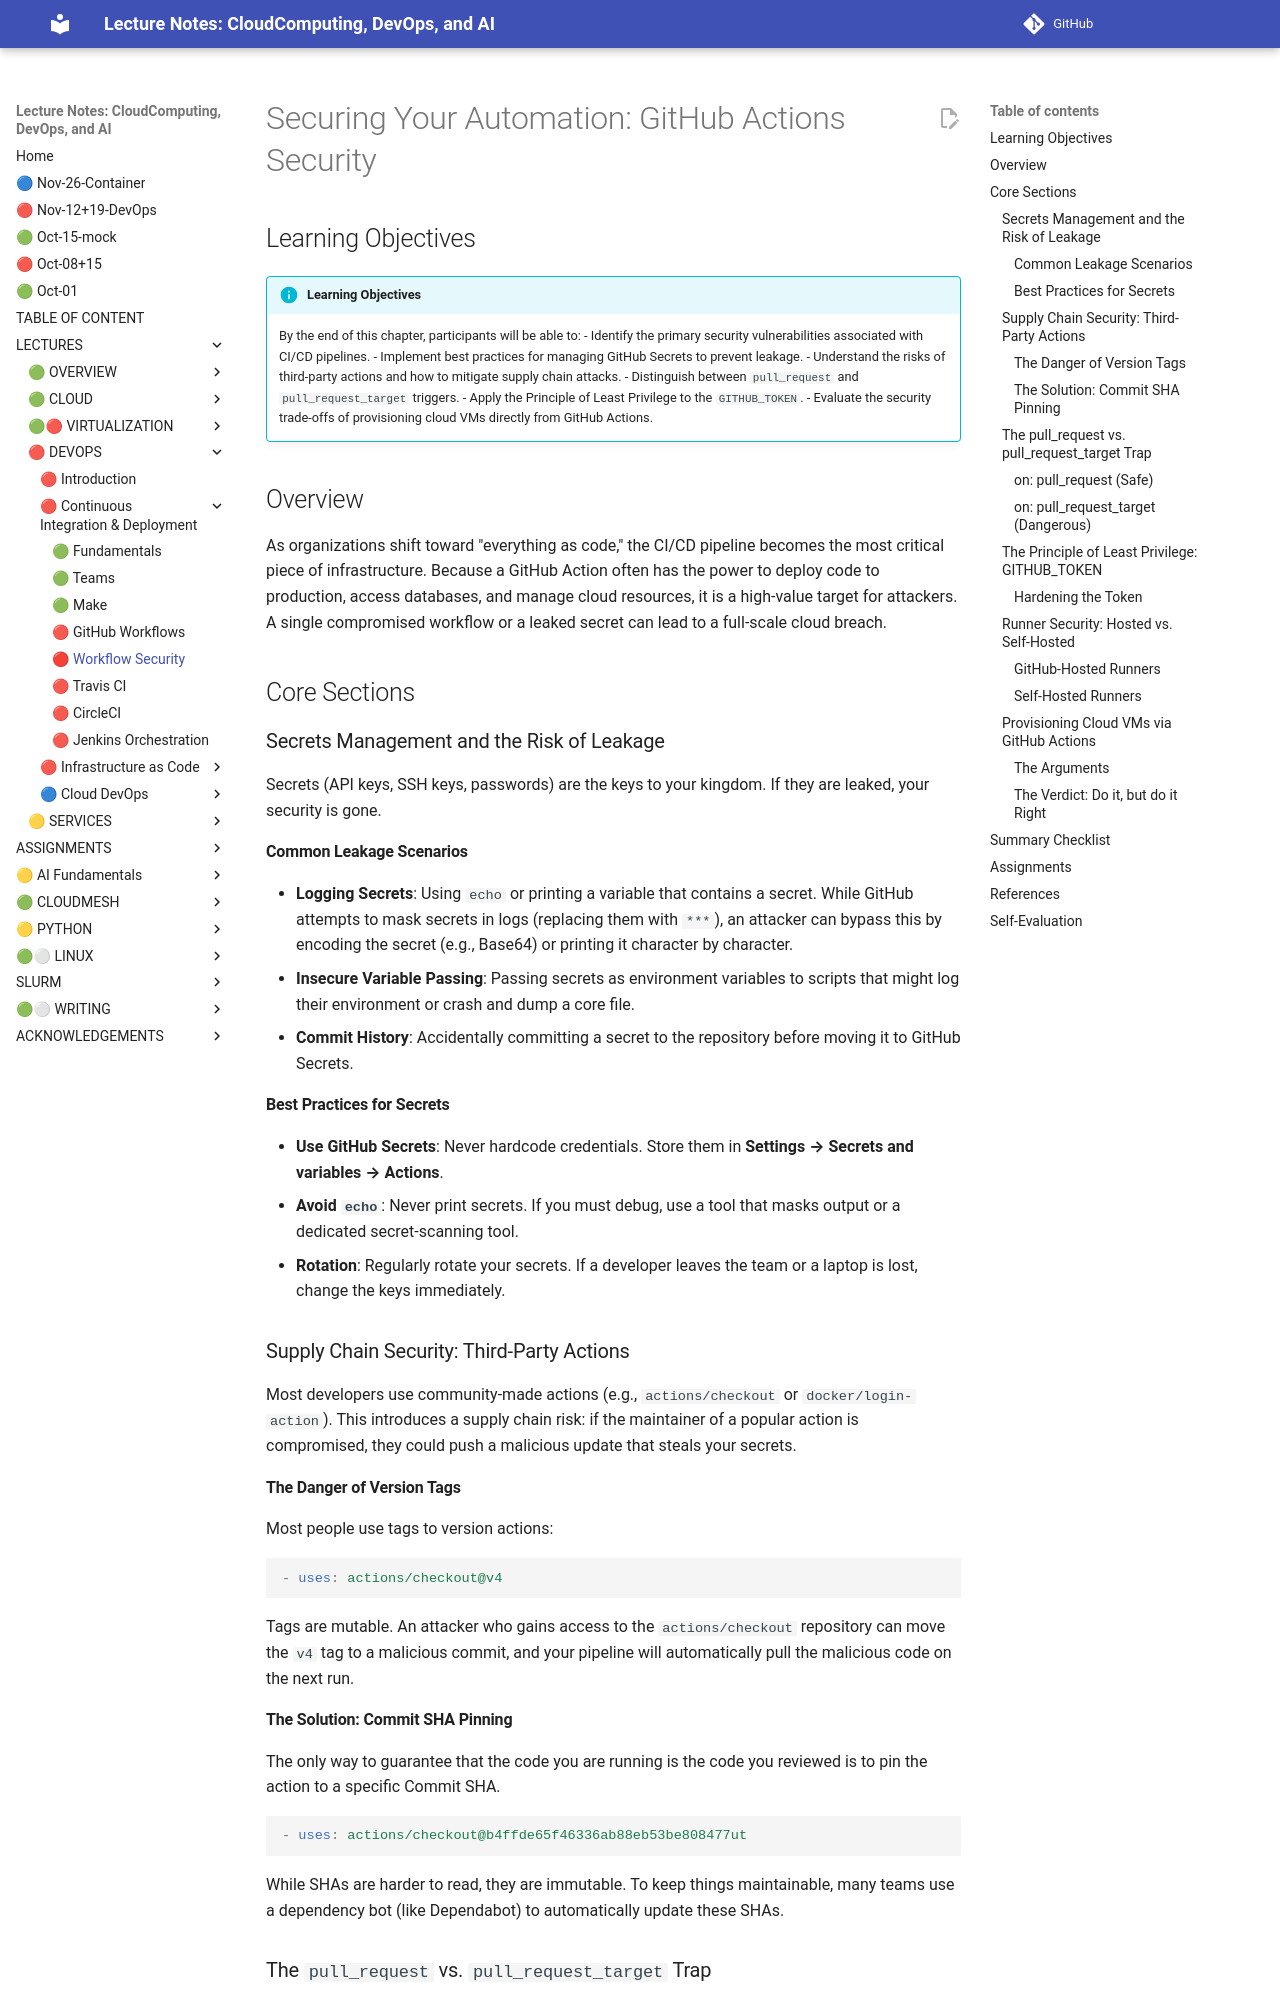

repository: cloudmesh-ai/cloudmesh-ai-lecture · page: section/devops/github-workflow-security/index.html · generator: mkdocs

# Securing Your Automation: GitHub Actions Security

## Learning Objectives

!!! info "Learning Objectives"
    By the end of this chapter, participants will be able to:
    - Identify the primary security vulnerabilities associated with CI/CD pipelines.
    - Implement best practices for managing GitHub Secrets to prevent leakage.
    - Understand the risks of third-party actions and how to mitigate supply chain attacks.
    - Distinguish between `pull_request` and `pull_request_target` triggers.
    - Apply the Principle of Least Privilege to the `GITHUB_TOKEN`.
    - Evaluate the security trade-offs of provisioning cloud VMs directly from GitHub Actions.

## Overview

As organizations shift toward "everything as code," the CI/CD pipeline becomes the most critical piece of infrastructure. Because a GitHub Action often has the power to deploy code to production, access databases, and manage cloud resources, it is a high-value target for attackers. A single compromised workflow or a leaked secret can lead to a full-scale cloud breach.

## Core Sections

### Secrets Management and the Risk of Leakage

Secrets (API keys, SSH keys, passwords) are the keys to your kingdom. If they are leaked, your security is gone.

#### Common Leakage Scenarios
- **Logging Secrets**: Using `echo` or printing a variable that contains a secret. While GitHub attempts to mask secrets in logs (replacing them with `***`), an attacker can bypass this by encoding the secret (e.g., Base64) or printing it character by character.
- **Insecure Variable Passing**: Passing secrets as environment variables to scripts that might log their environment or crash and dump a core file.
- **Commit History**: Accidentally committing a secret to the repository before moving it to GitHub Secrets.

#### Best Practices for Secrets
- **Use GitHub Secrets**: Never hardcode credentials. Store them in **Settings &rarr; Secrets and variables &rarr; Actions**.
- **Avoid `echo`**: Never print secrets. If you must debug, use a tool that masks output or a dedicated secret-scanning tool.
- **Rotation**: Regularly rotate your secrets. If a developer leaves the team or a laptop is lost, change the keys immediately.

### Supply Chain Security: Third-Party Actions

Most developers use community-made actions (e.g., `actions/checkout` or `docker/login-action`). This introduces a supply chain risk: if the maintainer of a popular action is compromised, they could push a malicious update that steals your secrets.

#### The Danger of Version Tags
Most people use tags to version actions:

```yaml
- uses: actions/checkout@v4
```

Tags are mutable. An attacker who gains access to the `actions/checkout` repository can move the `v4` tag to a malicious commit, and your pipeline will automatically pull the malicious code on the next run.

#### The Solution: Commit SHA Pinning
The only way to guarantee that the code you are running is the code you reviewed is to pin the action to a specific Commit SHA.

```yaml
- uses: actions/checkout@b4ffde65f46336ab88eb53be808477ut
```

While SHAs are harder to read, they are immutable. To keep things maintainable, many teams use a dependency bot (like Dependabot) to automatically update these SHAs.

### The `pull_request` vs. `pull_request_target` Trap

Understanding how GitHub handles permissions for different events is critical to preventing Privilege Escalation.

#### `on: pull_request` (Safe)
When a workflow is triggered by a PR from a fork, it runs in the context of the merge commit. It has read-only access to the repository and no access to secrets. This is the safe default.
